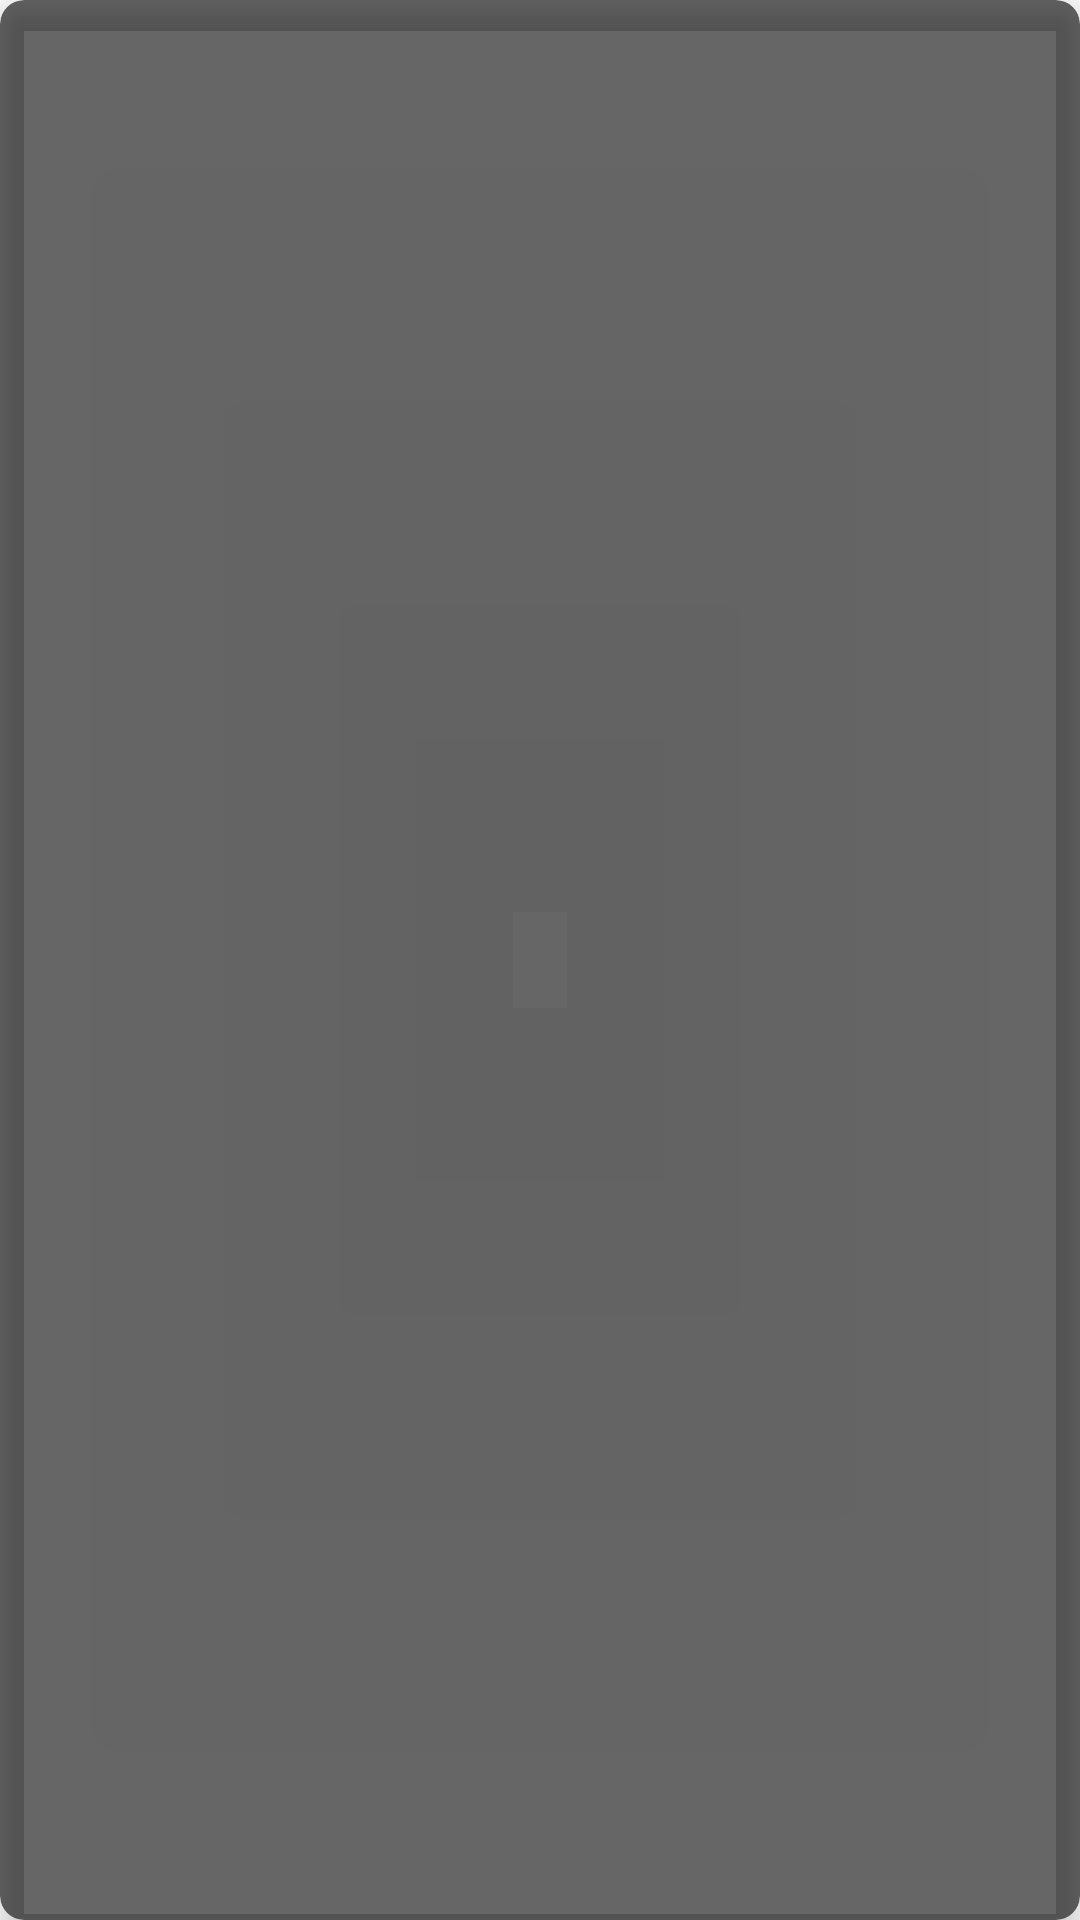

The Android layout XML behind this screen, and the referenced resources:
<!-- AndroidManifest.xml: application theme Theme.BonialSample -->
<!-- res/layout/brochure_item.xml -->
<?xml version="1.0" encoding="utf-8"?>
<layout xmlns:android="http://schemas.android.com/apk/res/android"
    xmlns:app="http://schemas.android.com/apk/res-auto"
    xmlns:tools="http://schemas.android.com/tools">

    <data>

        <variable
            name="brochure"
            type="com.android.sample.bonial.domain.Brochure" />
    </data>

    <com.google.android.material.card.MaterialCardView
        android:id="@+id/item_container"
        android:layout_width="match_parent"
        android:layout_height="wrap_content"
        android:layout_margin="4dp"
        android:background="@color/black_translucent_60"
        android:foreground="?attr/selectableItemBackground"
        android:theme="@style/Theme.MaterialComponents.Light"
        app:cardBackgroundColor="@color/black_translucent_60"
        app:cardCornerRadius="8dp"
        app:cardElevation="6dp">

        <androidx.constraintlayout.widget.ConstraintLayout
            android:id="@+id/poster_layout"
            android:layout_width="match_parent"
            android:layout_height="wrap_content"
            android:foreground="?attr/selectableItemBackground"
            android:orientation="vertical"
            app:imageUrl="@{brochure.image}"
            tools:ignore="UnusedAttribute">

            <androidx.appcompat.widget.AppCompatImageView
                android:id="@+id/poster_brochure"
                android:layout_width="match_parent"
                android:layout_height="@dimen/brochure_column_height"
                android:scaleType="centerCrop"
                app:layout_constraintEnd_toEndOf="parent"
                app:layout_constraintStart_toStartOf="parent"
                app:layout_constraintTop_toTopOf="parent" />

            <androidx.appcompat.widget.AppCompatTextView
                android:layout_width="match_parent"
                android:layout_height="wrap_content"
                android:gravity="center"
                android:maxLines="1"
                android:padding="8dp"
                android:text="@{brochure.retailerName}"
                android:textColor="@color/white"
                android:textSize="18sp"
                app:layout_constraintEnd_toEndOf="parent"
                app:layout_constraintStart_toStartOf="parent"
                app:layout_constraintTop_toBottomOf="@id/poster_brochure"
                tools:text="Zootopia" />

        </androidx.constraintlayout.widget.ConstraintLayout>

    </com.google.android.material.card.MaterialCardView>

</layout>
<!-- resources referenced by this layout -->
<resources>
  <color name="black_translucent_60">#99000000</color>
  <color name="white">#FFFFFFFF</color>
  <dimen name="brochure_column_height">260dp</dimen>
  <style name="Theme.BonialSample" parent="Theme.MaterialComponents.DayNight.NoActionBar">
          
          <item name="colorPrimary">@color/purple_500</item>
          <item name="colorPrimaryVariant">@color/purple_700</item>
          <item name="colorOnPrimary">@color/white</item>
          
          <item name="colorSecondary">@color/teal_200</item>
          <item name="colorSecondaryVariant">@color/teal_700</item>
          <item name="colorOnSecondary">@color/black</item>
          
          <item name="android:statusBarColor" tools:targetApi="l">?attr/colorPrimaryVariant</item>
          
      </style>
  <color name="purple_500">#FF6200EE</color>
  <color name="purple_700">#FF3700B3</color>
  <color name="teal_200">#FF03DAC5</color>
  <color name="teal_700">#FF018786</color>
  <color name="black">#FF000000</color>
</resources>
